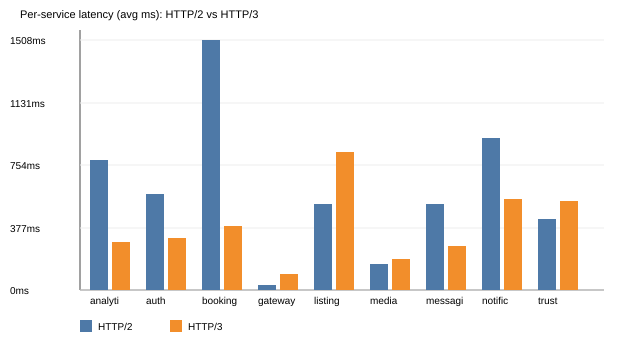

The file beside this chart, header and first rows:
service, protocol, http_code, time_total_ms
auth, HTTP2, 200, 580
auth, HTTP3, 200, 316
listings, HTTP2, 200, 523
listings, HTTP3, 200, 836
booking, HTTP2, 200, 1508
booking, HTTP3, 200, 390
messaging, HTTP2, 200, 520
messaging, HTTP3, 200, 267
notification, HTTP2, 200, 920
notification, HTTP3, 200, 549
trust, HTTP2, 200, 433
trust, HTTP3, 200, 537
analytics, HTTP2, 200, 789
analytics, HTTP3, 200, 292
media, HTTP2, 200, 161
media, HTTP3, 200, 187
gateway, HTTP2, 200, 35
gateway, HTTP3, 200, 97
